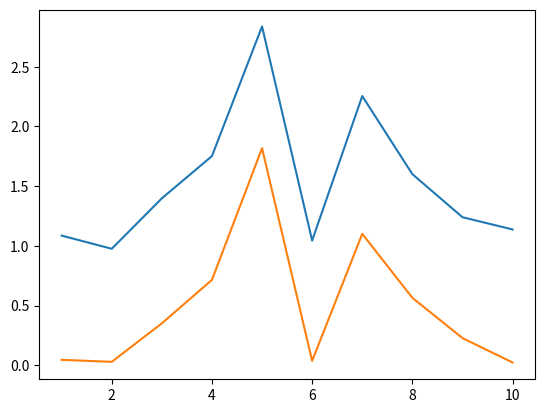

The script that saved this image:
import numpy as np
import matplotlib.pyplot as plt
from scipy import linalg
np.random.seed(0)
p = np.arange(1,11)
MSE_1nn = np.zeros(10)
MSE_LS = np.zeros(10)
N_trials =1000
N_datasize = 500
for ii in p:
    y_hat_1nn = np.zeros(N_trials)
    y_hat_ls = np.zeros(N_trials)
    #target = np.random.default_rng().normal(0,1,N_trials)
    target = np.random.default_rng().normal(0,1)
    for jj in np.arange(0,N_trials):
        y_train_off = np.random.default_rng().normal(0,1,(N_datasize))
        x_train = np.random.uniform(-1,1,(N_datasize,ii))
        y_train = x_train[:,0]+y_train_off
        norm_x = np.diag(x_train@x_train.T)
        qq = np.argmin(norm_x)
        y_hat_1nn[jj] = y_train[qq]
        x_train_l = np.hstack((np.ones((N_datasize,1)),x_train))
        bb = linalg.inv(x_train_l.T @ x_train_l )@x_train_l.T@(y_train.T)
        y_hat_ls[jj] = np.array([1]+[0]*ii).T@bb
    MSE_1nn[ii-1] = (y_hat_1nn-target)@(y_hat_1nn-target).T/N_trials
    MSE_LS[ii-1]= (y_hat_ls-target)@(y_hat_ls-target).T/N_trials
        
plt.plot(p,MSE_1nn) 
plt.plot(p,MSE_LS)